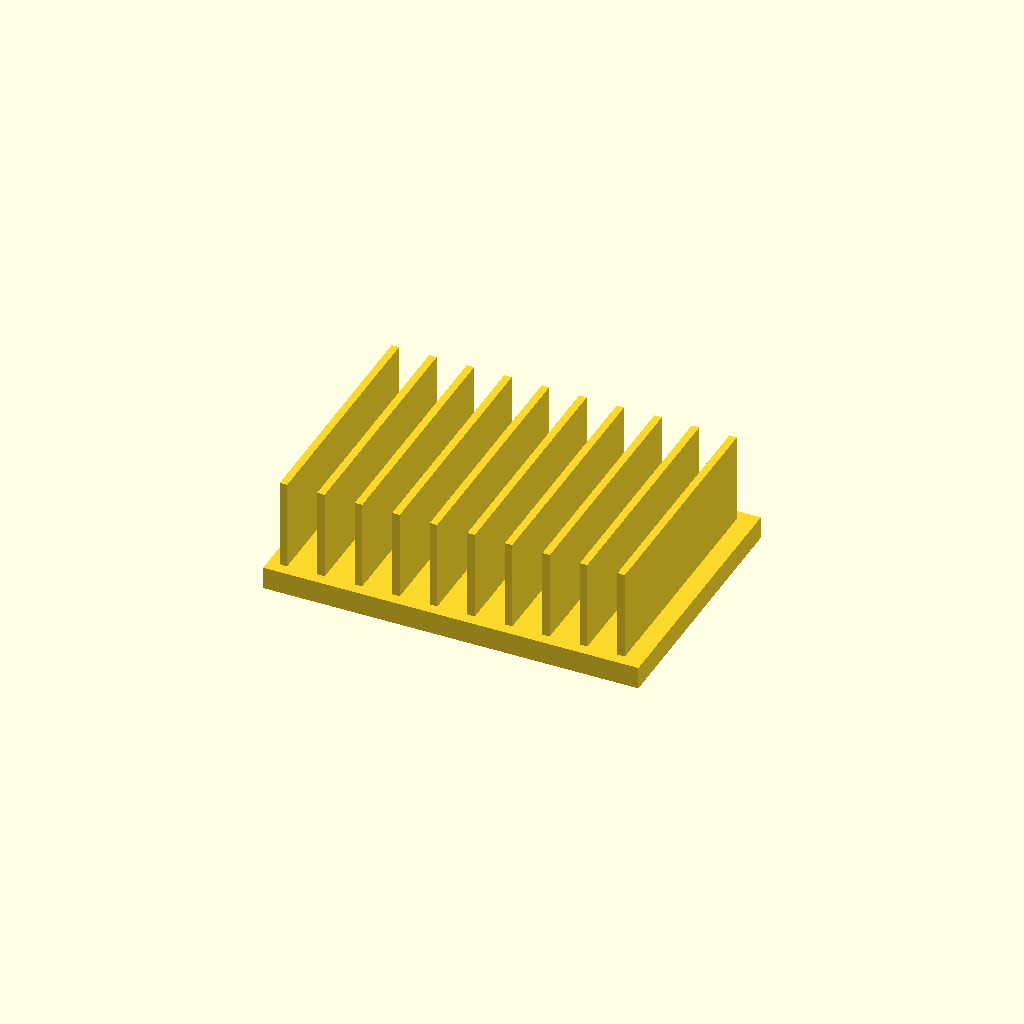
Cell 1 — every parameter at its default value.
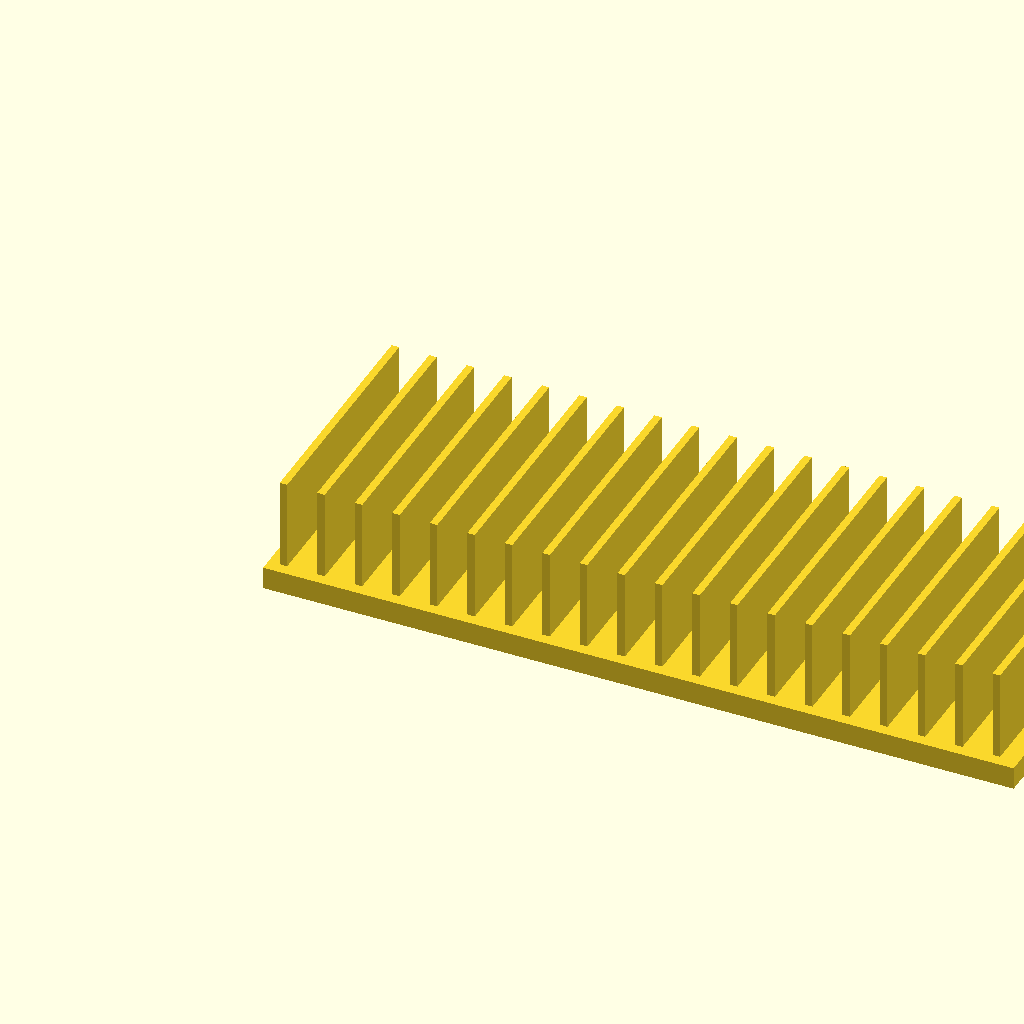
Cell 2 — base_l set to 200, the other parameters unchanged.
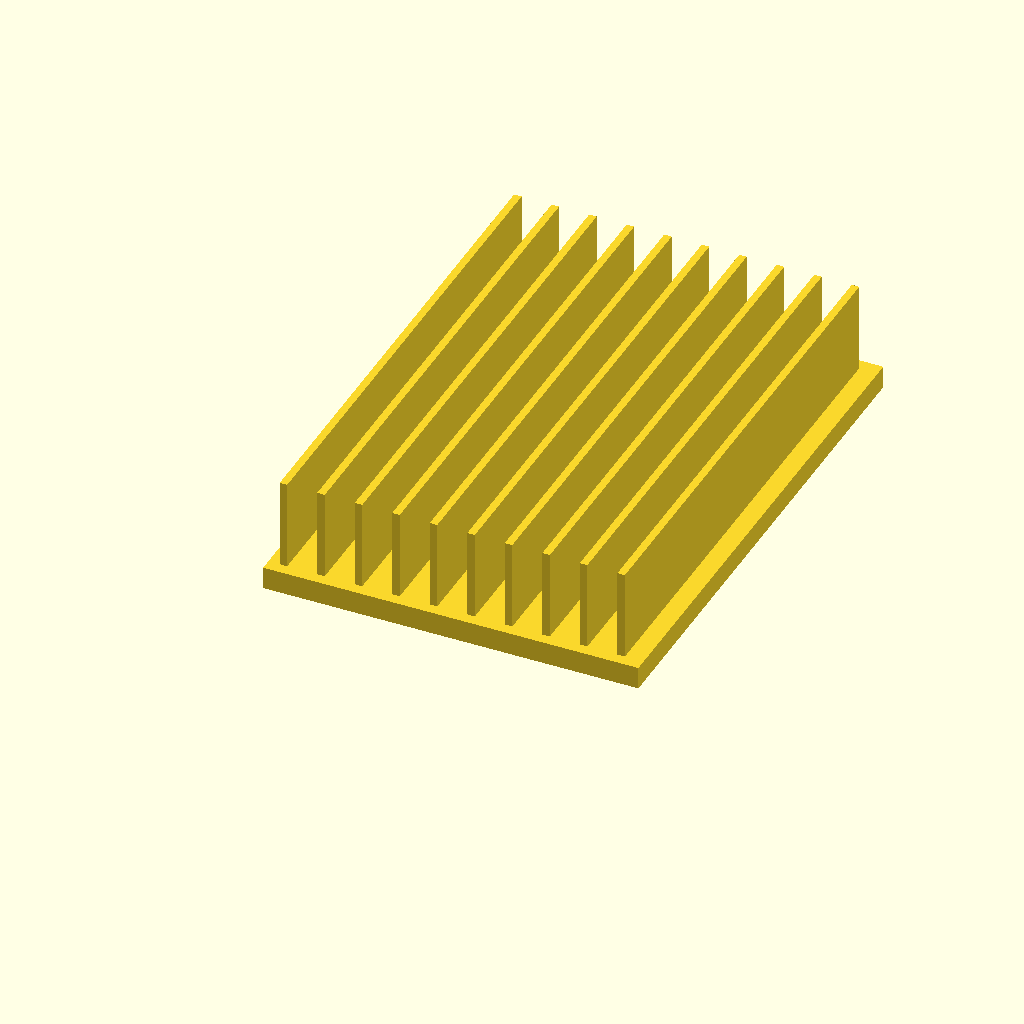
Cell 3 — base_w set to 140, the other parameters unchanged.
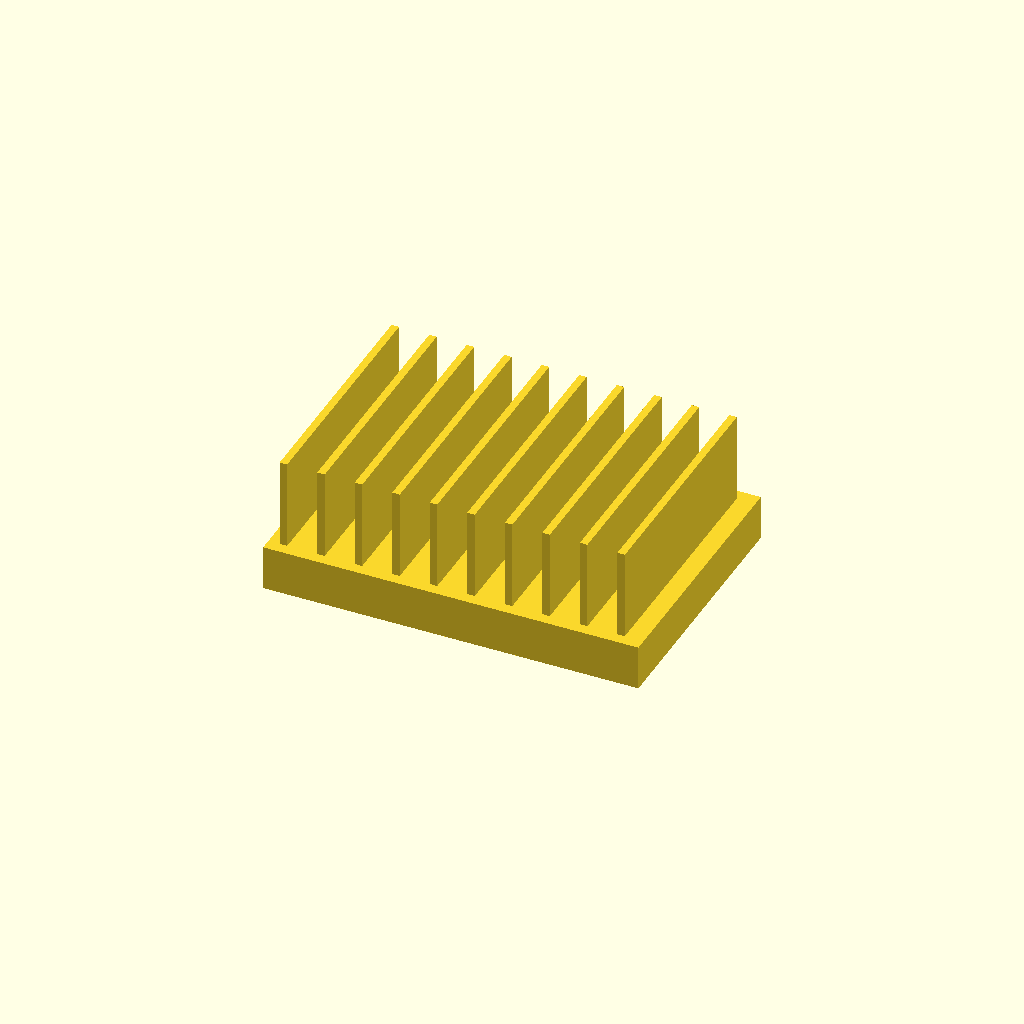
Cell 4: the same model with base_t = 12.
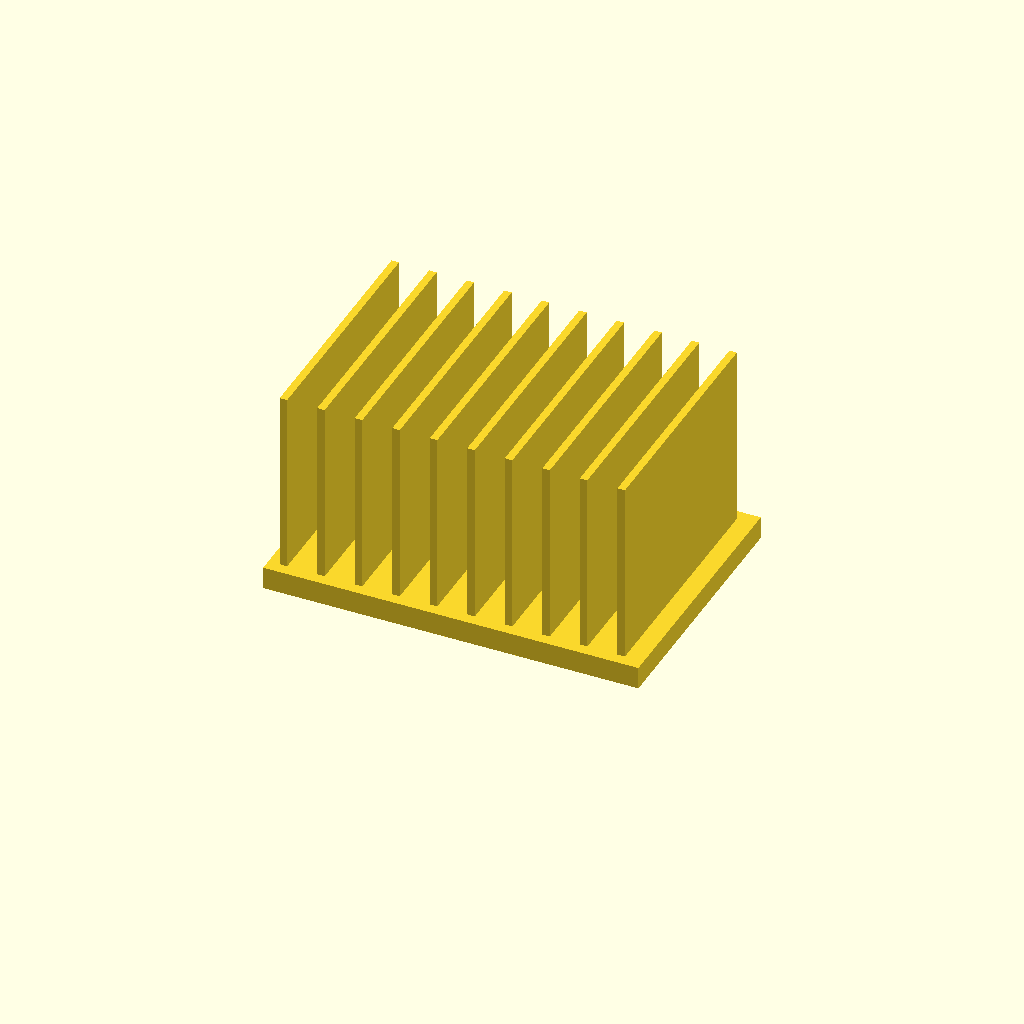
Cell 5 — fin_h set to 50, the other parameters unchanged.
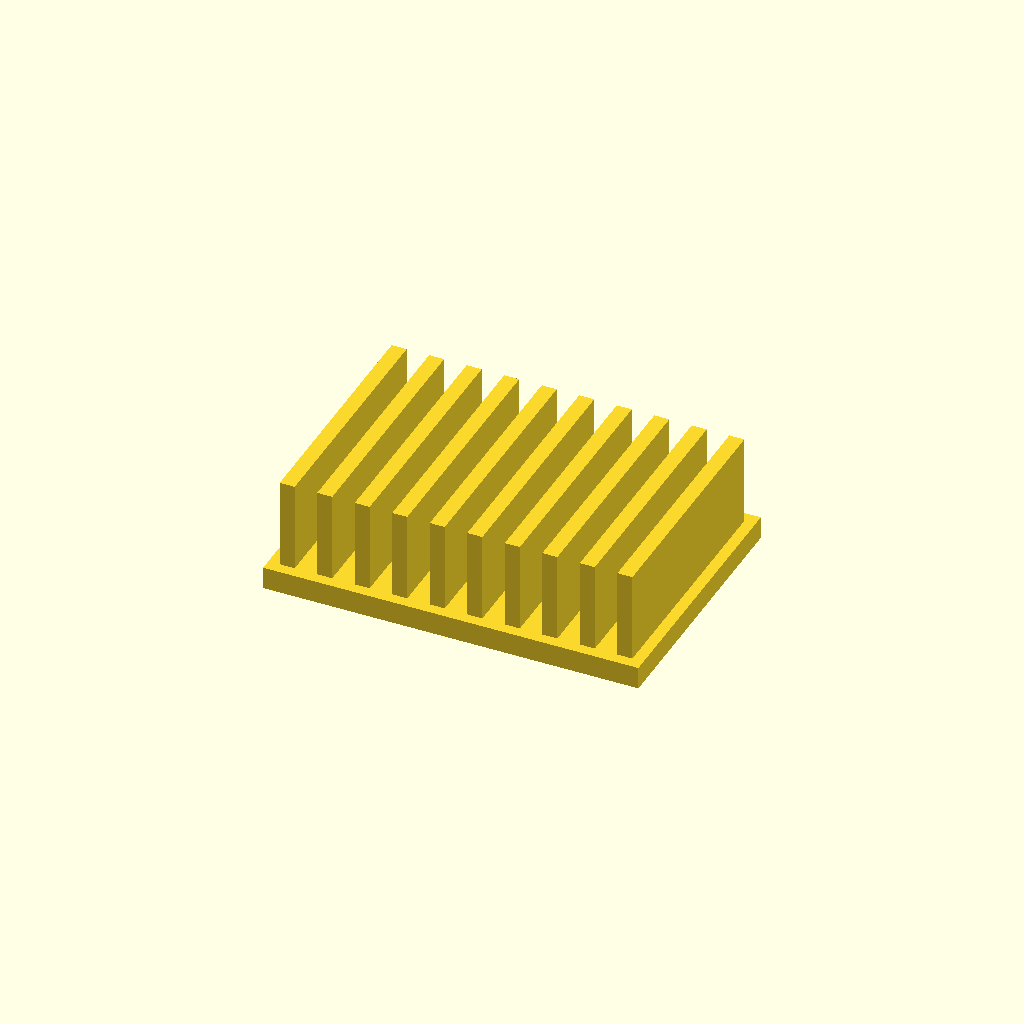
Cell 6: fin_t = 4 (everything else at default).
One fixed orthographic camera (rotation 55°, 0°, 25°; colour scheme Cornfield) for every cell.
The OpenSCAD source (optional_data/data/solid2/heatsink/part_0182.scad):
$fn = 32;

// ----------------------------------------------------------------------
// Heatsink: uniform fin block
// ----------------------------------------------------------------------

// --- parameters (mm) ---
base_l = 100;             // base length, X
base_w = 70;              // base width, Y
base_t = 6;               // base plate thickness
fin_h = 25;               // fin height above the base
fin_t = 2;                // fin thickness
edge = 3;                 // margin from the base ends
pitch = 10;               // fin pitch

n_fins = floor((base_l - 2 * edge - fin_t) / pitch) + 1;  // fin count
total_h = base_t + fin_h - 1;  // overall height

union() {
  cube([base_l, base_w, base_t]);
  for (i = [0 : n_fins - 1])
    translate([edge + i * pitch, edge, base_t - 1])
      cube([fin_t, base_w - 2 * edge, fin_h]);
}
Customizer parameters (derived from the source; name, type, default, range or options):
base_l: number, default 100
base_w: number, default 70
base_t: number, default 6
fin_h: number, default 25
fin_t: number, default 2
edge: number, default 3
pitch: number, default 10
